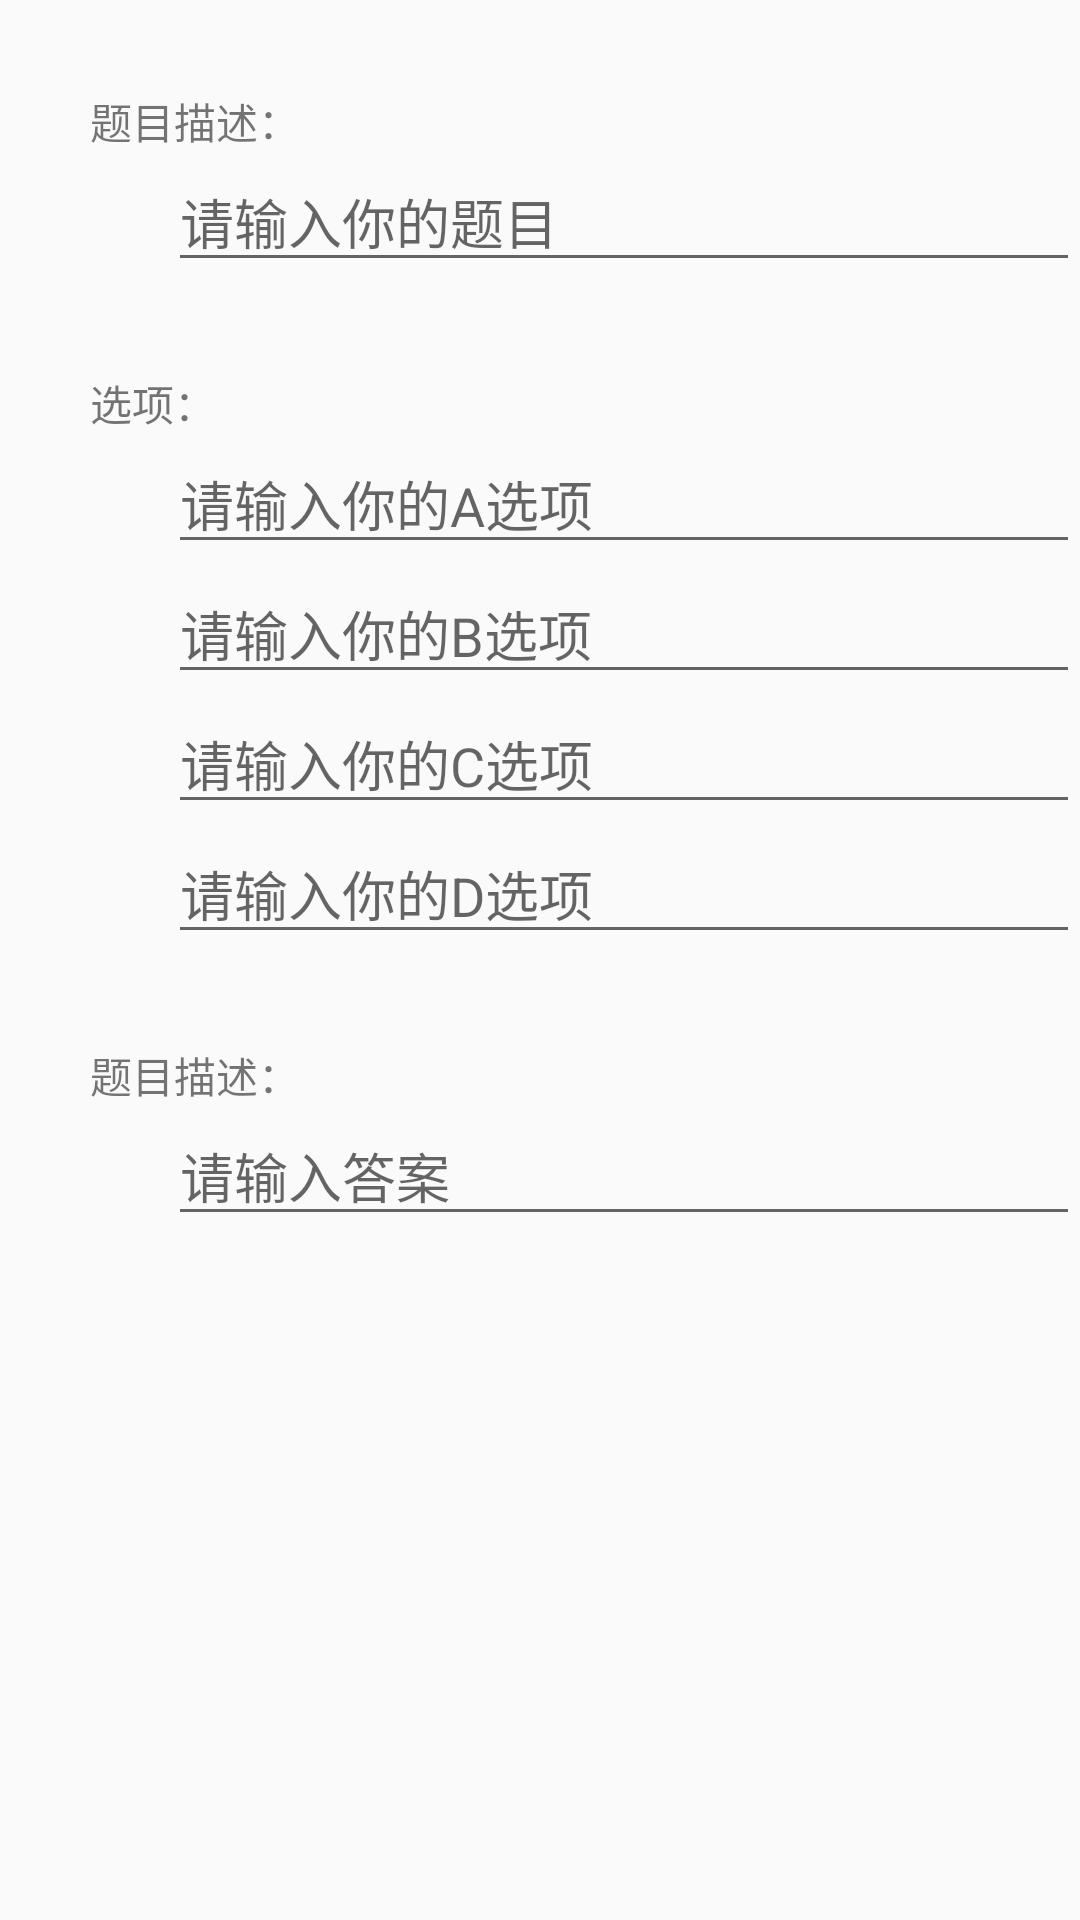

Reconstruct the res/layout file that produces this screen, plus the resources it refers to.
<!-- AndroidManifest.xml: application theme AppTheme -->
<!-- res/layout/dialog_question.xml -->
<?xml version="1.0" encoding="utf-8"?>
<LinearLayout xmlns:android="http://schemas.android.com/apk/res/android"
    android:layout_width="match_parent"
    android:layout_height="match_parent"
    android:orientation="vertical"
    xmlns:app="http://schemas.android.com/apk/res-auto">

    <TextView
        android:id="@+id/question_title_tip"
        android:layout_width="wrap_content"
        android:layout_height="wrap_content"
        android:layout_marginLeft="30dp"
        android:layout_marginTop="30dp"
        android:text="题目描述：" />

    <EditText
        android:id="@+id/question_title"
        android:layout_width="wrap_content"
        android:layout_height="wrap_content"
        android:layout_marginStart="16dp"
        android:layout_marginLeft="56dp"
        android:ems="15"
        android:hint="请输入你的题目"
        android:inputType="textPersonName" />
    <TextView
        android:id="@+id/question_options_tip"
        android:layout_width="wrap_content"
        android:layout_height="wrap_content"
        android:layout_marginLeft="30dp"
        android:layout_marginTop="30dp"
        android:text="选项：" />

    <EditText
        android:id="@+id/option_A"
        android:layout_width="wrap_content"
        android:layout_height="wrap_content"
        android:layout_marginStart="16dp"
        android:layout_marginLeft="56dp"
        android:ems="15"
        android:hint="请输入你的A选项"
        android:inputType="textPersonName" />
    <EditText
        android:id="@+id/option_B"
        android:layout_width="wrap_content"
        android:layout_height="wrap_content"
        android:layout_marginStart="16dp"
        android:layout_marginLeft="56dp"
        android:ems="15"
        android:hint="请输入你的B选项"
        android:inputType="textPersonName" />
    <EditText
        android:id="@+id/option_C"
        android:layout_width="wrap_content"
        android:layout_height="wrap_content"
        android:layout_marginStart="16dp"
        android:layout_marginLeft="56dp"
        android:ems="15"
        android:hint="请输入你的C选项"
        android:inputType="textPersonName" />
    <EditText
        android:id="@+id/option_D"
        android:layout_width="wrap_content"
        android:layout_height="wrap_content"
        android:layout_marginStart="16dp"
        android:layout_marginLeft="56dp"
        android:ems="15"
        android:hint="请输入你的D选项"
        android:inputType="textPersonName" />
    <TextView
        android:id="@+id/answer_tip"
        android:layout_width="wrap_content"
        android:layout_height="wrap_content"
        android:layout_marginLeft="30dp"
        android:layout_marginTop="30dp"
        android:text="题目描述：" />

    <EditText
        android:id="@+id/question_answer"
        android:layout_width="wrap_content"
        android:layout_height="wrap_content"
        android:layout_marginStart="16dp"
        android:layout_marginLeft="56dp"
        android:ems="15"
        android:hint="请输入答案"
        android:inputType="textPersonName" />


</LinearLayout>
<!-- resources referenced by this layout -->
<resources>
  <style name="AppTheme" parent="Theme.AppCompat.Light.NoActionBar">
          
          <item name="colorPrimary">@color/colorPrimary</item>
          <item name="colorPrimaryDark">@color/colorPrimaryDark</item>
          <item name="colorAccent">@color/colorAccent</item>
      </style>
  <color name="colorPrimary">#A5A5AA</color>
  <color name="colorPrimaryDark">#666671</color>
  <color name="colorAccent">#F9DD3C</color>
</resources>
